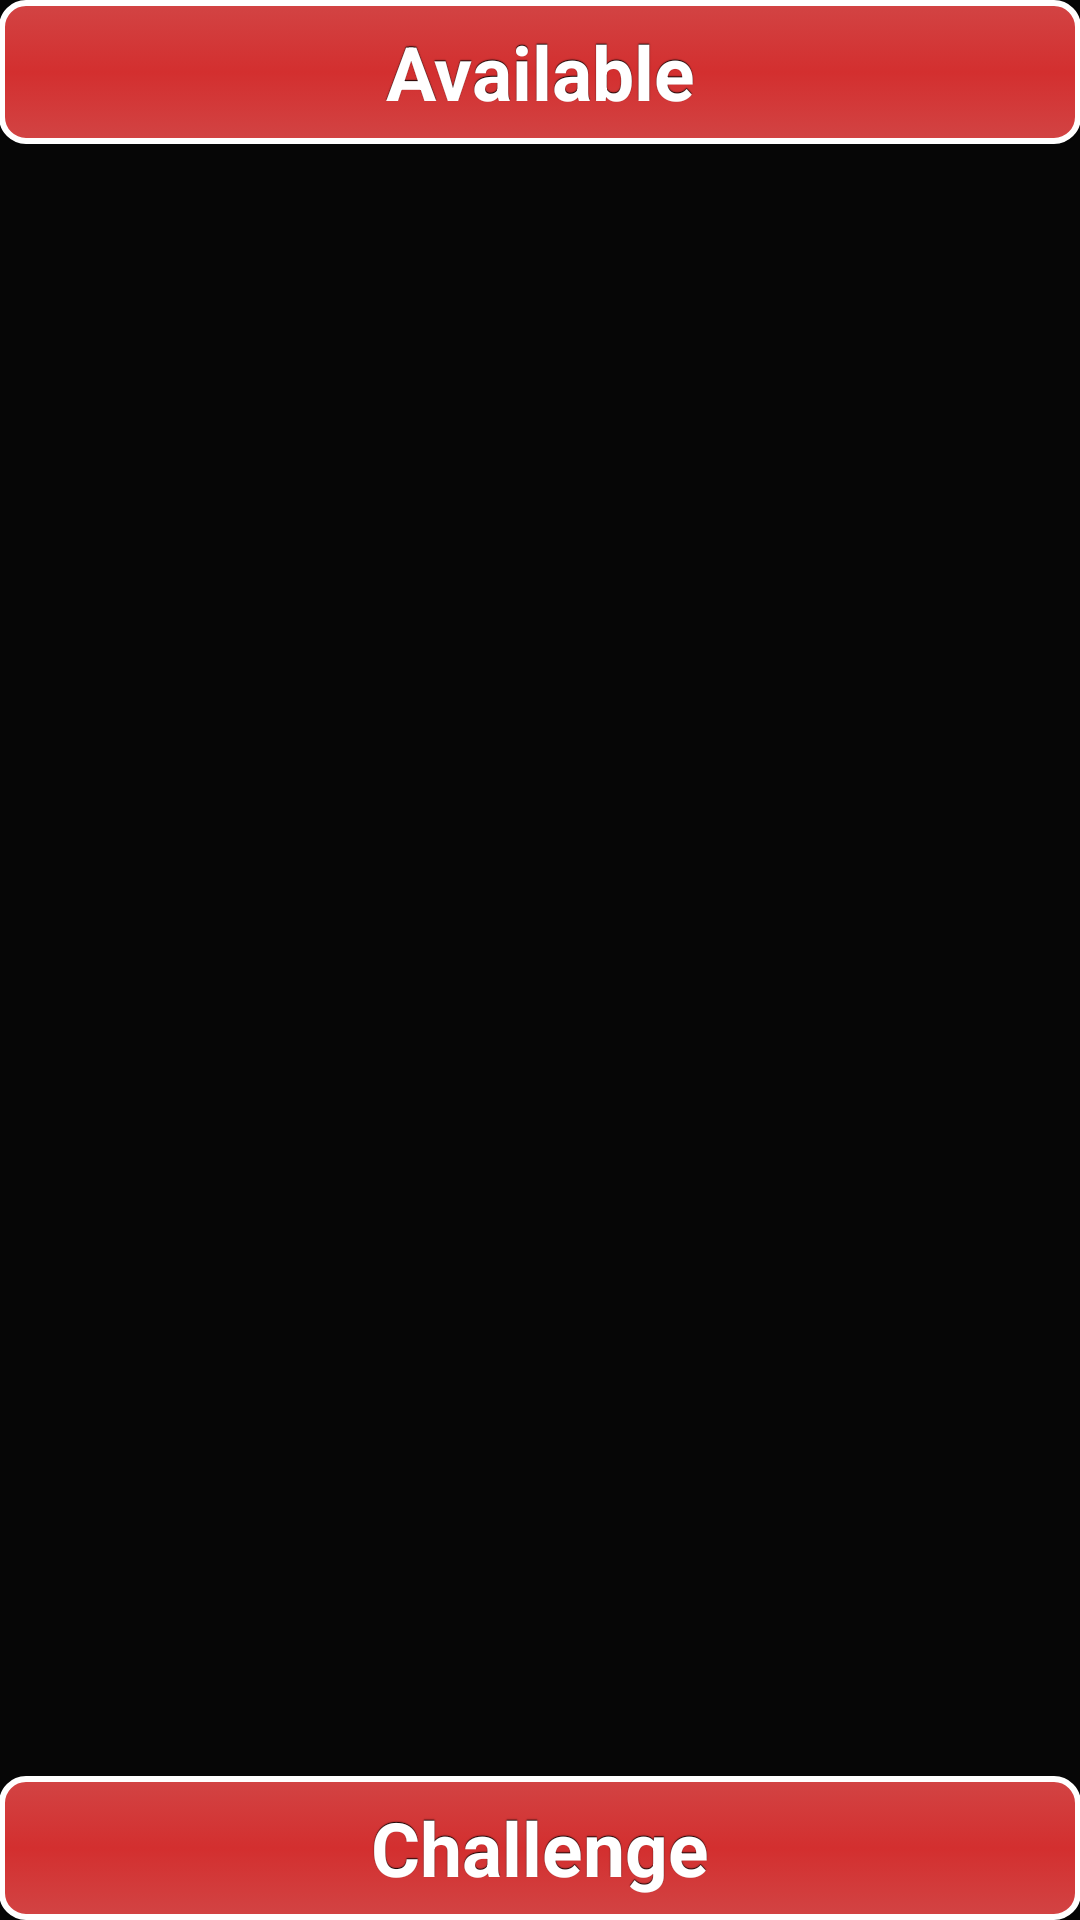

Reconstruct the res/layout file that produces this screen, plus the resources it refers to.
<!-- AndroidManifest.xml: application theme AppTheme -->
<!-- res/layout/content_online_list.xml -->
<?xml version="1.0" encoding="utf-8"?>
<RelativeLayout xmlns:android="http://schemas.android.com/apk/res/android"
    xmlns:app="http://schemas.android.com/apk/res-auto"
    xmlns:tools="http://schemas.android.com/tools"
    android:layout_width="match_parent"
    android:layout_height="match_parent"
    android:paddingBottom="@dimen/activity_vertical_margin"
    android:paddingLeft="@dimen/activity_horizontal_margin"
    android:paddingRight="@dimen/activity_horizontal_margin"
    android:paddingTop="@dimen/activity_vertical_margin"
    app:layout_behavior="@string/appbar_scrolling_view_behavior"
    tools:context="rr.reflexreactor.OnlineListActivity"
    android:background="#060606">

    <Button
        android:layout_width="match_parent"
        android:layout_height="wrap_content"
        android:clickable="false"
        android:text="Available"
        android:textSize="25dp"
        android:id="@+id/online_title_btn"
        style="@style/button"
        android:layout_centerHorizontal="true"
        android:layout_centerVertical="true"
        android:layout_alignParentTop="true"
        >
    </Button>

    <ListView
        android:layout_width="match_parent"
        android:layout_height="wrap_content"
        android:id="@+id/list_online"
        android:layout_below="@id/online_title_btn"
        >

    </ListView>

    <Button

        android:layout_width="match_parent"
        android:layout_height="wrap_content"
        android:onClick="challenge_action"
        android:text="Challenge"
        android:textSize="25dp"
        android:id="@+id/challenge_btn"
        style="@style/button"
        android:layout_centerHorizontal="true"
        android:layout_centerVertical="true"
        android:layout_alignParentBottom="true"
        >
    </Button>

</RelativeLayout>
<!-- resources referenced by this layout -->
<resources>
  <style name="button" parent="@android:style/Widget.Button">
          <item name="android:gravity">center_vertical|center_horizontal</item>
          <item name="android:textColor">#FFFFFFFF</item>
          <item name="android:shadowColor">#FF000000</item>
          <item name="android:shadowDx">0</item>
          <item name="android:shadowDy">-1</item>
          <item name="android:shadowRadius">0.2</item>
          <item name="android:textSize">16dip</item>
          <item name="android:textStyle">bold</item>
          <item name="android:background">@drawable/button</item>
          <item name="android:focusable">true</item>
          <item name="android:clickable">true</item>
      </style>
  <style name="AppTheme" parent="Theme.AppCompat.Light.DarkActionBar">
          
          <item name="colorPrimary">@color/colorPrimary</item>
          <item name="colorPrimaryDark">@color/colorPrimaryDark</item>
          <item name="colorAccent">@color/colorAccent</item>
      </style>
  <!-- drawable button (drawable) -->
  <?xml version="1.0" encoding="utf-8"?>
  <selector xmlns:android="http://schemas.android.com/apk/res/android">
      <item
          android:state_enabled="true"
          android:drawable="@drawable/button_enabled" />
  </selector>
  <!-- drawable button_enabled (drawable) -->
  <?xml version="1.0" encoding="utf-8"?>
  <shape xmlns:android="http://schemas.android.com/apk/res/android" android:shape="rectangle">
      <gradient
          android:startColor="#d24444"
          android:centerColor="#d32f2f"
          android:endColor="#d24444"
          android:angle="90"/>
      <padding android:left="7dp"
          android:top="7dp"
          android:right="7dp"
          android:bottom="7dp" />
      <stroke
          android:width="2dip"
          android:color="#FFFFFF" />
      <corners android:radius= "8dp" />
  </shape>
  <!-- not gathered from this repository: default colours our renderer supplied (Android Studio template values) -->
  <color name="colorPrimary">#FF6200EE</color>
  <color name="colorPrimaryDark">#FF3700B3</color>
  <color name="colorAccent">#FF03DAC5</color>
</resources>
